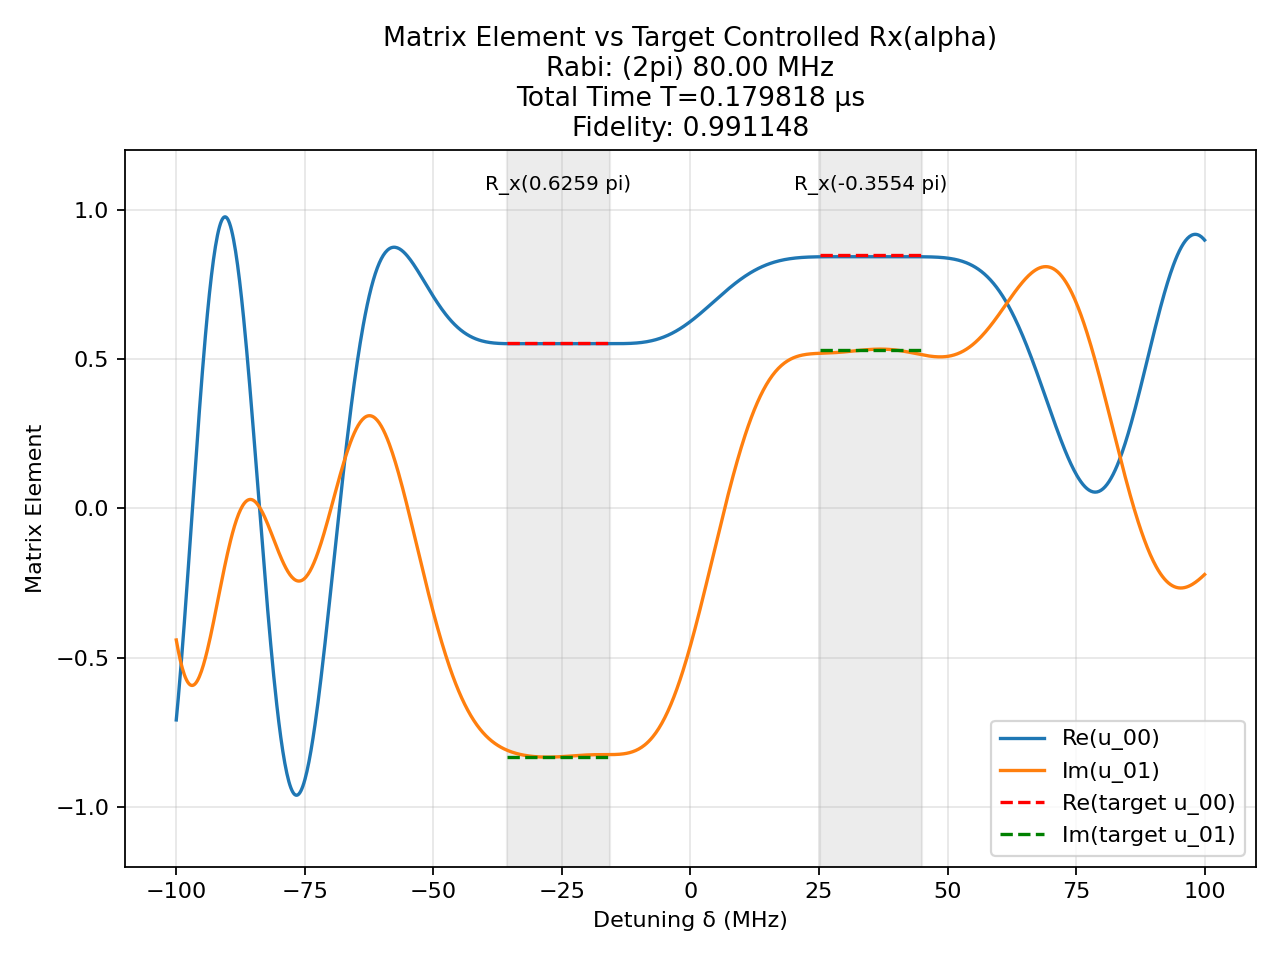

Source data for this figure (header and first rows):
t (us), H_x (2pi MHz), H_z (2pi MHz)
0.001647, -80.0, 0.0
0.00125, 0.0, 100.0
0.001483, -80.0, 0.0
0.00125, 0.0, 100.0
0.0009598, 80.0, 0.0
0.00125, 0.0, 100.0
0.0007428, -80.0, 0.0
0.00125, 0.0, 100.0
0.001882, -80.0, 0.0
0.00125, 0.0, 100.0
0.000559, -80.0, 0.0
0.00125, 0.0, 100.0
0.001674, -80.0, 0.0
0.00125, 0.0, 100.0
0.001264, -80.0, 0.0
0.00125, 0.0, 100.0
0.0008835, 80.0, 0.0
0.00125, 0.0, 100.0
0.001721, -80.0, 0.0
0.00125, 0.0, 100.0
0.002118, -80.0, 0.0
0.00125, 0.0, 100.0
0.0003499, 80.0, 0.0
0.00125, 0.0, 100.0
0.0009775, -80.0, 0.0
0.00125, 0.0, 100.0
0.002836, -80.0, 0.0
0.00125, 0.0, 100.0
0.0004333, -80.0, 0.0
0.00125, 0.0, 100.0
0.0008412, -80.0, 0.0
0.00125, 0.0, 100.0
0.001028, -80.0, 0.0
0.00125, 0.0, 100.0
0.0003032, -80.0, 0.0
0.00125, 0.0, 100.0
0.002755, -80.0, 0.0
0.00125, 0.0, 100.0
0.002572, -80.0, 0.0
0.00125, 0.0, 100.0
0.001091, 80.0, 0.0
0.00125, 0.0, 100.0
0.0001919, -80.0, 0.0
0.00125, 0.0, 100.0
0.003573, -80.0, 0.0
0.00125, 0.0, 100.0
0.002001, -80.0, 0.0
0.00125, 0.0, 100.0
0.0001402, 80.0, 0.0
0.00125, 0.0, 100.0
0.0003211, 80.0, 0.0
0.00125, 0.0, 100.0
5.037782124730931e-05, 80.0, 0.0
0.00125, 0.0, 100.0
0.003586, -80.0, 0.0
0.00125, 0.0, 100.0
0.001749, -80.0, 0.0
0.00125, 0.0, 100.0
0.001007, 80.0, 0.0
0.00125, 0.0, 100.0
... 81 more rows
